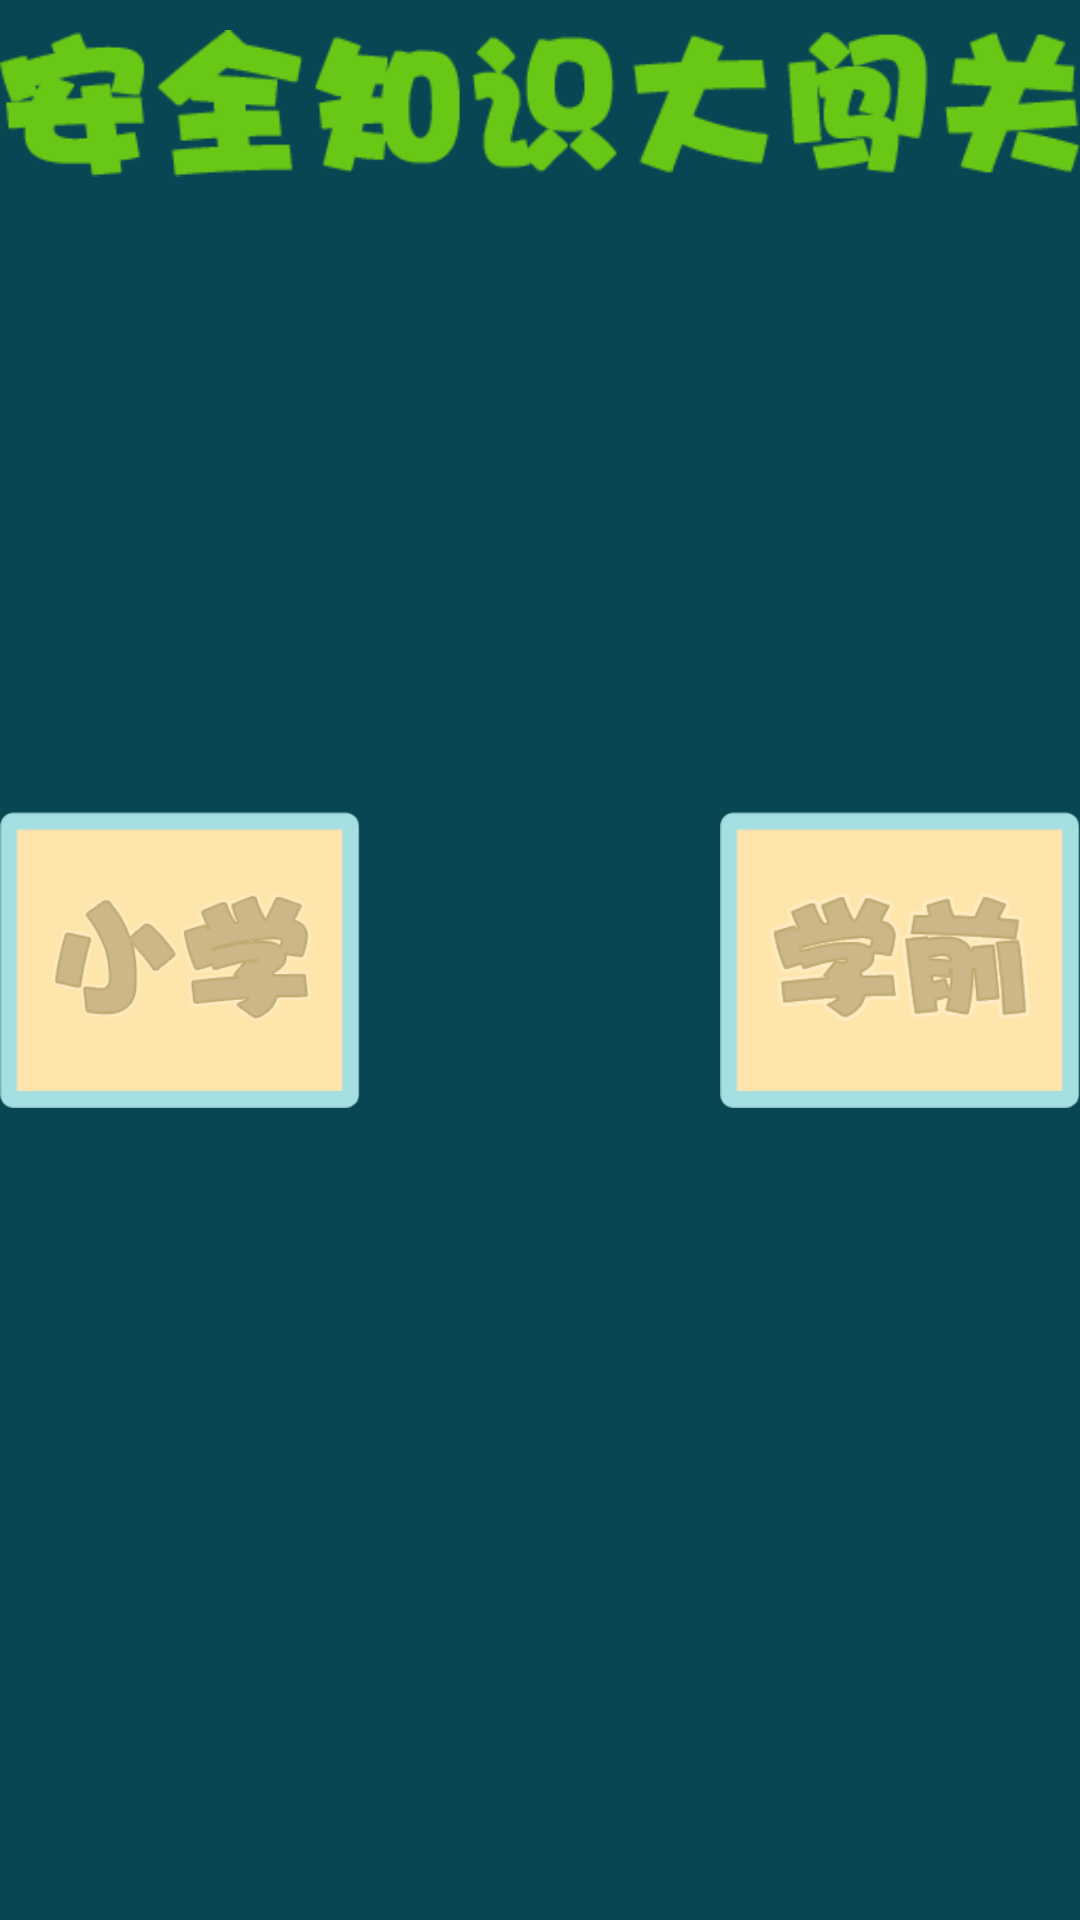

Layout XML and referenced resources for this Android screen:
<!-- AndroidManifest.xml: application theme AppTheme_Activity -->
<!-- res/layout/activity_main.xml -->
<?xml version="1.0" encoding="utf-8"?>
<RelativeLayout xmlns:android="http://schemas.android.com/apk/res/android"
    xmlns:tools="http://schemas.android.com/tools"
    android:layout_width="match_parent"
    android:layout_height="match_parent"
    android:background="@mipmap/bg"
    tools:context=".activity.MainActivity">

    <ImageView
        android:layout_width="match_parent"
        android:layout_height="wrap_content"
        android:src="@mipmap/title"/>

    <ImageView
        android:id="@+id/Button_preschool"
        android:layout_width="wrap_content"
        android:layout_height="wrap_content"
        android:layout_alignParentLeft="true"
        android:layout_centerVertical="true"
        android:src="@mipmap/preshchool"
        android:layout_marginLeft="@dimen/preschoolbtn_margin_left"
        android:onClick="onClick"/>

    <ImageView
        android:id="@+id/Button_primaryschool"
        android:layout_width="wrap_content"
        android:layout_height="wrap_content"
        android:layout_alignParentRight="true"
        android:layout_centerVertical="true"
        android:layout_marginRight="@dimen/primaryschoolbtn_margin_right"
        android:src="@mipmap/primaryschool"
        android:onClick="onClick"/>

</RelativeLayout>
<!-- resources referenced by this layout -->
<resources>
  <dimen name="preschoolbtn_margin_left">240dp</dimen>
  <dimen name="primaryschoolbtn_margin_right">240dp</dimen>
  <!-- mipmap bg: png bitmap (mipmap-mdpi, 6893 bytes) -->
  <!-- mipmap preshchool: png bitmap (mipmap-mdpi, 13639 bytes) -->
  <!-- mipmap primaryschool: png bitmap (mipmap-mdpi, 12570 bytes) -->
  <!-- mipmap title: png bitmap (mipmap-mdpi, 8727 bytes) -->
  <style name="AppTheme_Activity" parent="android:Theme.Light.NoTitleBar">
          <item name="android:windowEnableSplitTouch">false</item>
          <item name="android:splitMotionEvents">false</item>
          <item name="android:background">@android:color/transparent</item>
          <item name="android:windowBackground">@android:color/transparent</item>
      </style>
</resources>
